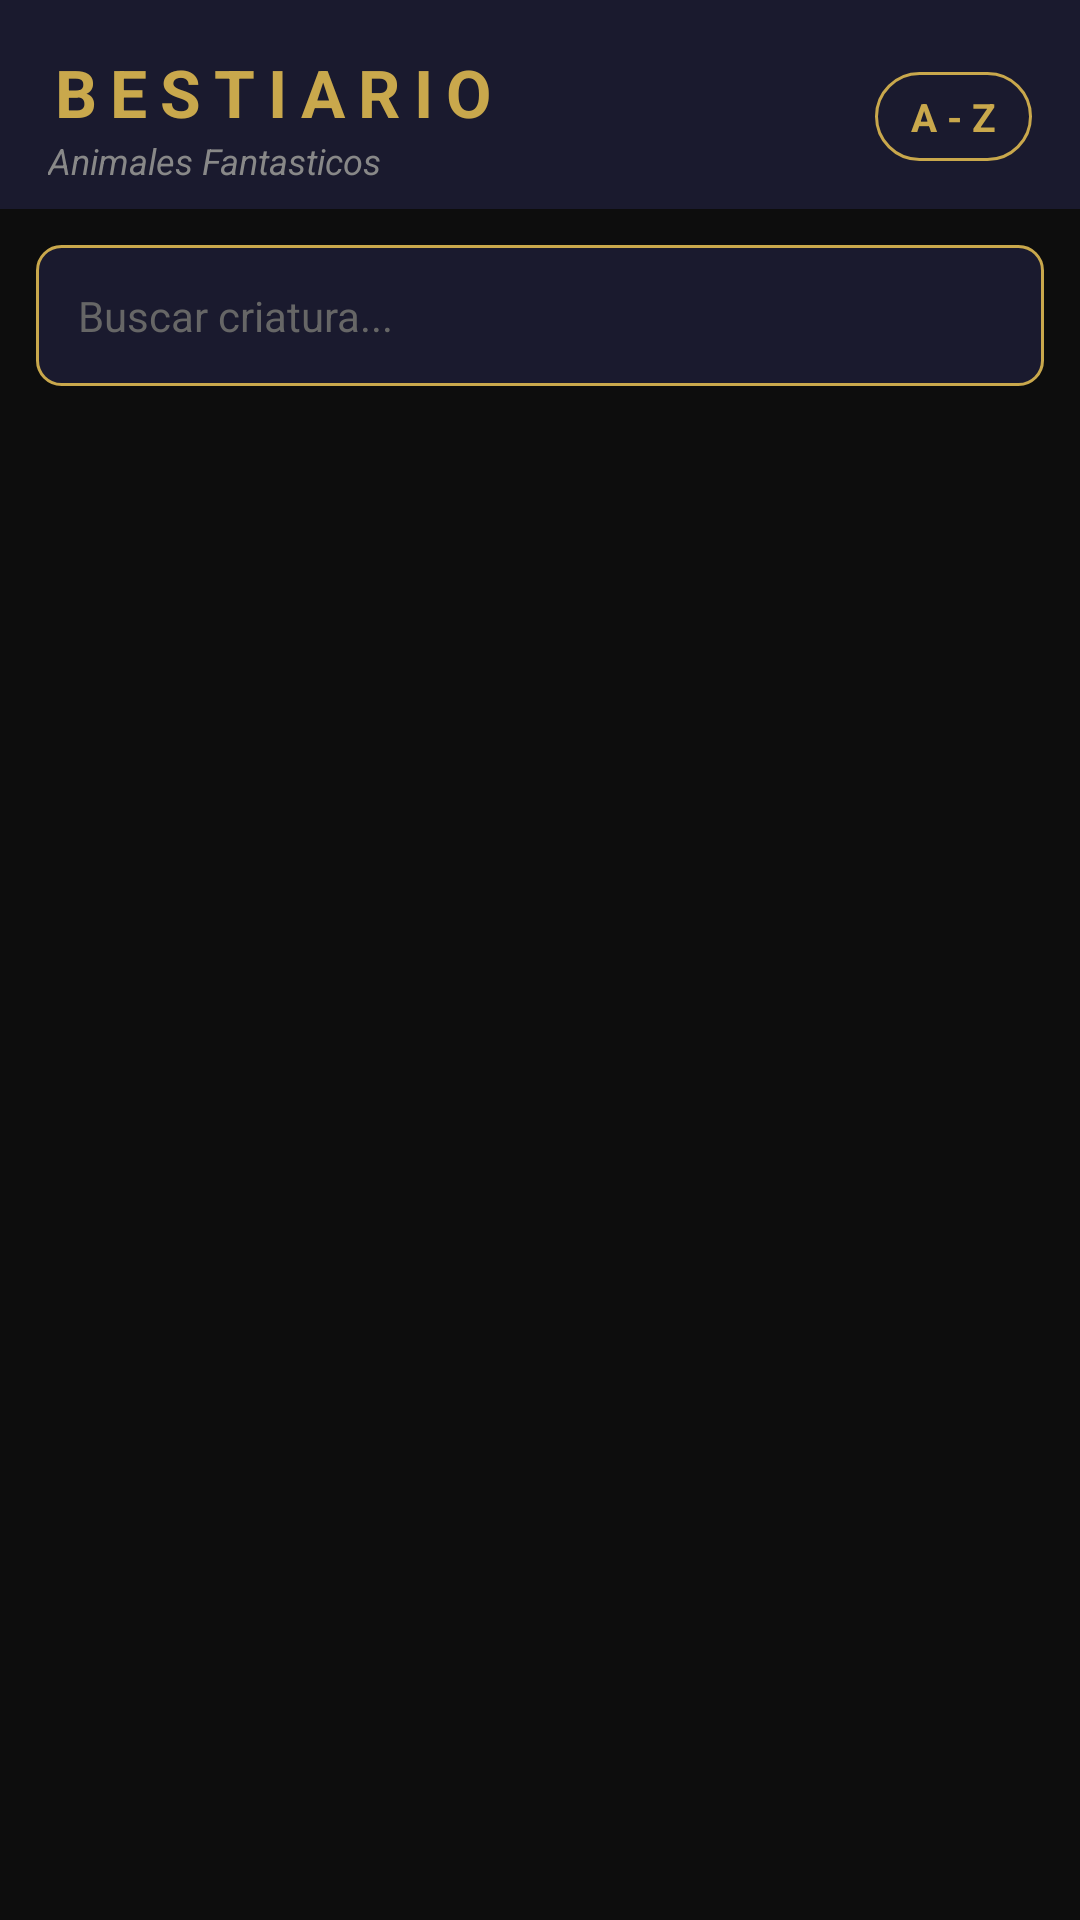

Reconstruct the res/layout file that produces this screen, plus the resources it refers to.
<!-- AndroidManifest.xml: application theme Theme.BestiarioHP -->
<!-- res/layout/fragment_home.xml -->
<?xml version="1.0" encoding="utf-8"?>
<LinearLayout
    xmlns:android="http://schemas.android.com/apk/res/android"
    android:layout_width="match_parent"
    android:layout_height="match_parent"
    android:orientation="vertical"
    android:background="#0D0D0D">

    <LinearLayout
        android:layout_width="match_parent"
        android:layout_height="wrap_content"
        android:background="#1A1A2E"
        android:paddingHorizontal="16dp"
        android:paddingTop="16dp"
        android:paddingBottom="8dp"
        android:orientation="vertical">

        <LinearLayout
            android:layout_width="match_parent"
            android:layout_height="wrap_content"
            android:orientation="horizontal"
            android:gravity="center_vertical">

            <LinearLayout
                android:layout_width="0dp"
                android:layout_height="wrap_content"
                android:layout_weight="1"
                android:orientation="vertical">

                <TextView
                    android:layout_width="match_parent"
                    android:layout_height="wrap_content"
                    android:text="BESTIARIO"
                    android:textColor="#C9A84C"
                    android:textSize="22sp"
                    android:textStyle="bold"
                    android:letterSpacing="0.2"/>

                <TextView
                    android:layout_width="match_parent"
                    android:layout_height="wrap_content"
                    android:text="Animales Fantasticos"
                    android:textColor="#888888"
                    android:textSize="12sp"
                    android:textStyle="italic"/>

            </LinearLayout>

            <TextView
                android:id="@+id/btnOrdenar"
                android:layout_width="wrap_content"
                android:layout_height="wrap_content"
                android:text="A - Z"
                android:textColor="#C9A84C"
                android:textSize="13sp"
                android:textStyle="bold"
                android:paddingHorizontal="12dp"
                android:paddingVertical="6dp"
                android:background="@drawable/bg_filtro_inactivo"/>

        </LinearLayout>

    </LinearLayout>

    <EditText
        android:id="@+id/editBuscar"
        android:layout_width="match_parent"
        android:layout_height="wrap_content"
        android:layout_marginHorizontal="12dp"
        android:layout_marginTop="12dp"
        android:layout_marginBottom="8dp"
        android:padding="14dp"
        android:hint="Buscar criatura..."
        android:textColor="#FFFFFF"
        android:textColorHint="#666666"
        android:background="@drawable/bg_search"
        android:inputType="text"
        android:textSize="14sp"/>


    <androidx.recyclerview.widget.RecyclerView
        android:id="@+id/recyclerBestias"
        android:layout_width="match_parent"
        android:layout_height="match_parent"
        android:padding="8dp"
        android:clipToPadding="false"/>

</LinearLayout>
<!-- resources referenced by this layout -->
<resources>
  <!-- drawable bg_filtro_inactivo (drawable) -->
  <?xml version="1.0" encoding="utf-8"?>
  <shape xmlns:android="http://schemas.android.com/apk/res/android"
      android:shape="rectangle">
      <solid android:color="#1A1A2E"/>
      <corners android:radius="20dp"/>
      <stroke android:width="1dp" android:color="#C9A84C"/>
  </shape>
  <!-- drawable bg_search (drawable) -->
  <?xml version="1.0" encoding="utf-8"?>
  <shape xmlns:android="http://schemas.android.com/apk/res/android"
      android:shape="rectangle">
      <solid android:color="#1A1A2E"/>
      <corners android:radius="8dp"/>
      <stroke android:width="1dp" android:color="#C9A84C"/>
  </shape>
  <style name="Theme.BestiarioHP" parent="Base.Theme.BestiarioHP" />
  <style name="Base.Theme.BestiarioHP" parent="Theme.Material3.DayNight.NoActionBar">
          
          
      </style>
</resources>
